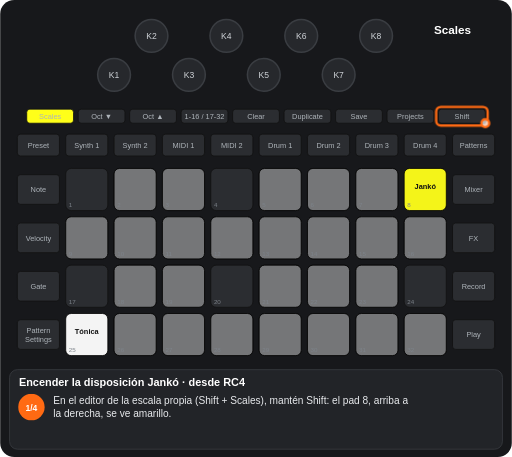
t = 0.00 s
t = 1.50 s: frame unchanged from t = 0.00 s, image omitted
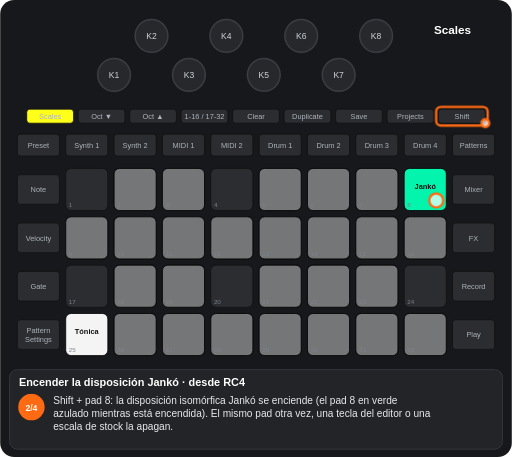
t = 3.25 s
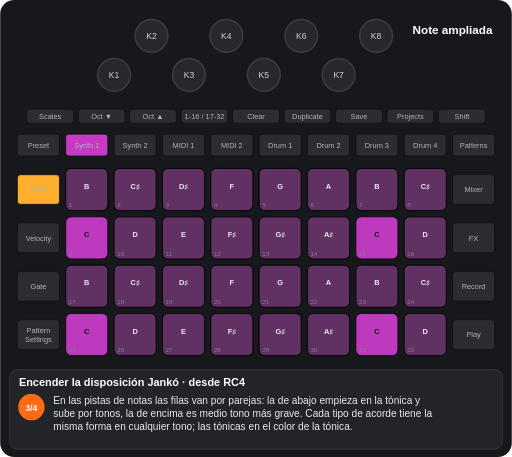
t = 4.75 s
t = 6.44 s: frame unchanged from t = 4.75 s, image omitted
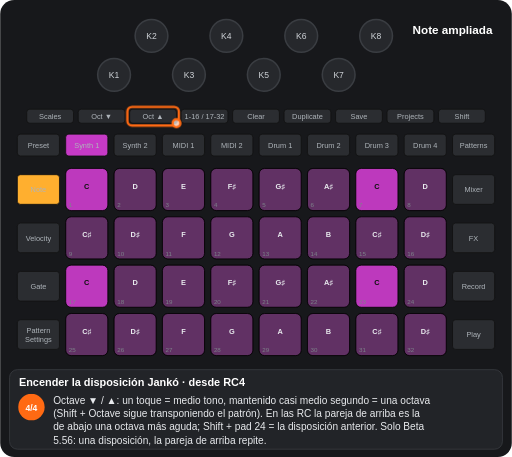
t = 7.62 s

The animated SVG that drew these frames (rendered in a browser with its animation timeline set to each time). Animation: 8 CSS @keyframes rules; one cycle of 9.50 s, repeats indefinitely.

<svg xmlns="http://www.w3.org/2000/svg" viewBox="0 0 656 586" width="656" height="586" font-family="Arial, Helvetica, sans-serif" role="img" aria-label="Encender la disposición Jankó · desde RC4"><title>Encender la disposición Jankó · desde RC4</title><style>.kb{fill:#26282c;stroke:#3a3d42;stroke-width:2}.kt{font-size:11px;fill:#cfd3d8;text-anchor:middle}.u{fill:#2b2d31;stroke:#111}.bt{font-size:9.5px;fill:#aeb4ba;text-anchor:middle}.pn{font-size:8px;fill:#7d838a}.pl{font-size:9.5px;font-weight:bold;text-anchor:middle}.kl{font-size:10px;fill:#cfd3d8;text-anchor:middle}.fg{fill:#fff;fill-opacity:.7;stroke:#ff6a13;stroke-width:3}.fo{fill:none;stroke:#ff6a13;stroke-width:3}.ta{fill:none;stroke:#ff6a13;stroke-width:3}.vw{font-size:15px;font-weight:bold;fill:#fff;text-anchor:middle}.ti{font-size:14px;font-weight:bold;fill:#fff}.cp{font-size:13px;fill:#e8eaed}.sn{font-size:11px;font-weight:bold;fill:#fff;text-anchor:middle}.b{animation:b .6s step-end infinite}@keyframes b{0%{opacity:1}50%{opacity:0}100%{opacity:0}}.v{animation:v 1.2s ease-in-out infinite}@keyframes v{0%{opacity:1}50%{opacity:.3}100%{opacity:1}}.g0{animation:kg0 9499ms step-end infinite}@keyframes kg0{0%{opacity:1}47.363%{opacity:0}100%{opacity:0}}.g1{animation:kg1 9499ms step-end infinite}@keyframes kg1{0%{opacity:1}21.044%{opacity:0}100%{opacity:0}}.g2{animation:kg2 9499ms step-end infinite;opacity:0}@keyframes kg2{0%{opacity:0}21.044%{opacity:1}47.363%{opacity:0}100%{opacity:0}}.g3{animation:kg3 9499ms step-end infinite;opacity:0}@keyframes kg3{0%{opacity:0}47.363%{opacity:1}73.681%{opacity:0}100%{opacity:0}}.g4{animation:kg4 9499ms step-end infinite;opacity:0}@keyframes kg4{0%{opacity:0}73.681%{opacity:1}100%{opacity:1}}.g5{animation:kg5 9499ms step-end infinite;opacity:0}@keyframes kg5{0%{opacity:0}47.363%{opacity:1}100%{opacity:1}}</style><rect width="656" height="586" rx="18" fill="#17181b"/><circle cx="146" cy="96" r="21" class="kb"/><text x="146" y="100" class="kt">K1</text><circle cx="194" cy="46" r="21" class="kb"/><text x="194" y="50" class="kt">K2</text><circle cx="242" cy="96" r="21" class="kb"/><text x="242" y="100" class="kt">K3</text><circle cx="290" cy="46" r="21" class="kb"/><text x="290" y="50" class="kt">K4</text><circle cx="338" cy="96" r="21" class="kb"/><text x="338" y="100" class="kt">K5</text><circle cx="386" cy="46" r="21" class="kb"/><text x="386" y="50" class="kt">K6</text><circle cx="434" cy="96" r="21" class="kb"/><text x="434" y="100" class="kt">K7</text><circle cx="482" cy="46" r="21" class="kb"/><text x="482" y="50" class="kt">K8</text><rect x="34" y="140" width="60" height="18" rx="4" class="u"/><text x="64" y="152.5" class="bt">Scales</text><rect x="100" y="140" width="60" height="18" rx="4" class="u"/><text x="130" y="152.5" class="bt">Oct ▼</text><rect x="166" y="140" width="60" height="18" rx="4" class="u"/><text x="196" y="152.5" class="bt">Oct ▲</text><rect x="232" y="140" width="60" height="18" rx="4" class="u"/><text x="262" y="152.5" class="bt">1-16 / 17-32</text><rect x="298" y="140" width="60" height="18" rx="4" class="u"/><text x="328" y="152.5" class="bt">Clear</text><rect x="364" y="140" width="60" height="18" rx="4" class="u"/><text x="394" y="152.5" class="bt">Duplicate</text><rect x="430" y="140" width="60" height="18" rx="4" class="u"/><text x="460" y="152.5" class="bt">Save</text><rect x="496" y="140" width="60" height="18" rx="4" class="u"/><text x="526" y="152.5" class="bt">Projects</text><rect x="562" y="140" width="60" height="18" rx="4" class="u"/><text x="592" y="152.5" class="bt">Shift</text><rect x="22" y="172" width="54" height="28" rx="4" class="u"/><text x="49" y="189.5" class="bt">Preset</text><rect x="84" y="172" width="54" height="28" rx="4" class="u"/><text x="111" y="189.5" class="bt">Synth 1</text><rect x="146" y="172" width="54" height="28" rx="4" class="u"/><text x="173" y="189.5" class="bt">Synth 2</text><rect x="208" y="172" width="54" height="28" rx="4" class="u"/><text x="235" y="189.5" class="bt">MIDI 1</text><rect x="270" y="172" width="54" height="28" rx="4" class="u"/><text x="297" y="189.5" class="bt">MIDI 2</text><rect x="332" y="172" width="54" height="28" rx="4" class="u"/><text x="359" y="189.5" class="bt">Drum 1</text><rect x="394" y="172" width="54" height="28" rx="4" class="u"/><text x="421" y="189.5" class="bt">Drum 2</text><rect x="456" y="172" width="54" height="28" rx="4" class="u"/><text x="483" y="189.5" class="bt">Drum 3</text><rect x="518" y="172" width="54" height="28" rx="4" class="u"/><text x="545" y="189.5" class="bt">Drum 4</text><rect x="580" y="172" width="54" height="28" rx="4" class="u"/><text x="607" y="189.5" class="bt">Patterns</text><rect x="22" y="224" width="54" height="38" rx="4" class="u"/><text x="49" y="246.5" class="bt">Note</text><rect x="580" y="224" width="54" height="38" rx="4" class="u"/><text x="607" y="246.5" class="bt">Mixer</text><rect x="22" y="286" width="54" height="38" rx="4" class="u"/><text x="49" y="308.5" class="bt">Velocity</text><rect x="580" y="286" width="54" height="38" rx="4" class="u"/><text x="607" y="308.5" class="bt">FX</text><rect x="22" y="348" width="54" height="38" rx="4" class="u"/><text x="49" y="370.5" class="bt">Gate</text><rect x="580" y="348" width="54" height="38" rx="4" class="u"/><text x="607" y="370.5" class="bt">Record</text><rect x="22" y="410" width="54" height="38" rx="4" class="u"/><text x="49" y="427" class="bt">Pattern</text><text x="49" y="438" class="bt">Settings</text><rect x="580" y="410" width="54" height="38" rx="4" class="u"/><text x="607" y="432.5" class="bt">Play</text><rect x="84" y="216" width="54" height="54" rx="7" class="u"/><rect x="146" y="216" width="54" height="54" rx="7" class="u"/><rect x="208" y="216" width="54" height="54" rx="7" class="u"/><rect x="270" y="216" width="54" height="54" rx="7" class="u"/><rect x="332" y="216" width="54" height="54" rx="7" class="u"/><rect x="394" y="216" width="54" height="54" rx="7" class="u"/><rect x="456" y="216" width="54" height="54" rx="7" class="u"/><rect x="518" y="216" width="54" height="54" rx="7" class="u"/><rect x="84" y="278" width="54" height="54" rx="7" class="u"/><rect x="146" y="278" width="54" height="54" rx="7" class="u"/><rect x="208" y="278" width="54" height="54" rx="7" class="u"/><rect x="270" y="278" width="54" height="54" rx="7" class="u"/><rect x="332" y="278" width="54" height="54" rx="7" class="u"/><rect x="394" y="278" width="54" height="54" rx="7" class="u"/><rect x="456" y="278" width="54" height="54" rx="7" class="u"/><rect x="518" y="278" width="54" height="54" rx="7" class="u"/><rect x="84" y="340" width="54" height="54" rx="7" class="u"/><rect x="146" y="340" width="54" height="54" rx="7" class="u"/><rect x="208" y="340" width="54" height="54" rx="7" class="u"/><rect x="270" y="340" width="54" height="54" rx="7" class="u"/><rect x="332" y="340" width="54" height="54" rx="7" class="u"/><rect x="394" y="340" width="54" height="54" rx="7" class="u"/><rect x="456" y="340" width="54" height="54" rx="7" class="u"/><rect x="518" y="340" width="54" height="54" rx="7" class="u"/><rect x="84" y="402" width="54" height="54" rx="7" class="u"/><rect x="146" y="402" width="54" height="54" rx="7" class="u"/><rect x="208" y="402" width="54" height="54" rx="7" class="u"/><rect x="270" y="402" width="54" height="54" rx="7" class="u"/><rect x="332" y="402" width="54" height="54" rx="7" class="u"/><rect x="394" y="402" width="54" height="54" rx="7" class="u"/><rect x="456" y="402" width="54" height="54" rx="7" class="u"/><rect x="518" y="402" width="54" height="54" rx="7" class="u"/><g class="g0"><rect x="146" y="216" width="54" height="54" rx="7" fill="#ffffff" fill-opacity="0.35" stroke="#000"/><rect x="208" y="216" width="54" height="54" rx="7" fill="#ffffff" fill-opacity="0.35" stroke="#000"/><rect x="332" y="216" width="54" height="54" rx="7" fill="#ffffff" fill-opacity="0.35" stroke="#000"/><rect x="394" y="216" width="54" height="54" rx="7" fill="#ffffff" fill-opacity="0.35" stroke="#000"/><rect x="456" y="216" width="54" height="54" rx="7" fill="#ffffff" fill-opacity="0.35" stroke="#000"/><rect x="84" y="278" width="54" height="54" rx="7" fill="#ffffff" fill-opacity="0.35" stroke="#000"/><rect x="146" y="278" width="54" height="54" rx="7" fill="#ffffff" fill-opacity="0.35" stroke="#000"/><rect x="208" y="278" width="54" height="54" rx="7" fill="#ffffff" fill-opacity="0.35" stroke="#000"/><rect x="270" y="278" width="54" height="54" rx="7" fill="#ffffff" fill-opacity="0.35" stroke="#000"/><rect x="332" y="278" width="54" height="54" rx="7" fill="#ffffff" fill-opacity="0.35" stroke="#000"/><rect x="394" y="278" width="54" height="54" rx="7" fill="#ffffff" fill-opacity="0.35" stroke="#000"/><rect x="456" y="278" width="54" height="54" rx="7" fill="#ffffff" fill-opacity="0.35" stroke="#000"/><rect x="518" y="278" width="54" height="54" rx="7" fill="#ffffff" fill-opacity="0.35" stroke="#000"/><rect x="146" y="340" width="54" height="54" rx="7" fill="#ffffff" fill-opacity="0.35" stroke="#000"/><rect x="208" y="340" width="54" height="54" rx="7" fill="#ffffff" fill-opacity="0.35" stroke="#000"/><rect x="332" y="340" width="54" height="54" rx="7" fill="#ffffff" fill-opacity="0.35" stroke="#000"/><rect x="394" y="340" width="54" height="54" rx="7" fill="#ffffff" fill-opacity="0.35" stroke="#000"/><rect x="456" y="340" width="54" height="54" rx="7" fill="#ffffff" fill-opacity="0.35" stroke="#000"/><rect x="84" y="402" width="54" height="54" rx="7" fill="#ffffff" fill-opacity="0.95" stroke="#000"/><text x="111" y="428" class="pl" fill="#111">Tónica</text><rect x="146" y="402" width="54" height="54" rx="7" fill="#ffffff" fill-opacity="0.35" stroke="#000"/><rect x="208" y="402" width="54" height="54" rx="7" fill="#ffffff" fill-opacity="0.35" stroke="#000"/><rect x="270" y="402" width="54" height="54" rx="7" fill="#ffffff" fill-opacity="0.35" stroke="#000"/><rect x="332" y="402" width="54" height="54" rx="7" fill="#ffffff" fill-opacity="0.35" stroke="#000"/><rect x="394" y="402" width="54" height="54" rx="7" fill="#ffffff" fill-opacity="0.35" stroke="#000"/><rect x="456" y="402" width="54" height="54" rx="7" fill="#ffffff" fill-opacity="0.35" stroke="#000"/><rect x="518" y="402" width="54" height="54" rx="7" fill="#ffffff" fill-opacity="0.35" stroke="#000"/></g><g class="g1"><rect x="518" y="216" width="54" height="54" rx="7" fill="#ffff19" fill-opacity="0.95" stroke="#000"/><text x="545" y="242" class="pl" fill="#111">Jankó</text></g><g class="g2"><rect x="518" y="216" width="54" height="54" rx="7" fill="#00ffb5" fill-opacity="0.95" stroke="#000"/><text x="545" y="242" class="pl" fill="#111">Jankó</text></g><g class="g3"><rect x="84" y="216" width="54" height="54" rx="7" fill="#c63ac6" fill-opacity="0.35" stroke="#000"/><text x="111" y="242" class="pl" fill="#e8eaed">B</text><rect x="146" y="216" width="54" height="54" rx="7" fill="#c63ac6" fill-opacity="0.35" stroke="#000"/><text x="173" y="242" class="pl" fill="#e8eaed">C♯</text><rect x="208" y="216" width="54" height="54" rx="7" fill="#c63ac6" fill-opacity="0.35" stroke="#000"/><text x="235" y="242" class="pl" fill="#e8eaed">D♯</text><rect x="270" y="216" width="54" height="54" rx="7" fill="#c63ac6" fill-opacity="0.35" stroke="#000"/><text x="297" y="242" class="pl" fill="#e8eaed">F</text><rect x="332" y="216" width="54" height="54" rx="7" fill="#c63ac6" fill-opacity="0.35" stroke="#000"/><text x="359" y="242" class="pl" fill="#e8eaed">G</text><rect x="394" y="216" width="54" height="54" rx="7" fill="#c63ac6" fill-opacity="0.35" stroke="#000"/><text x="421" y="242" class="pl" fill="#e8eaed">A</text><rect x="456" y="216" width="54" height="54" rx="7" fill="#c63ac6" fill-opacity="0.35" stroke="#000"/><text x="483" y="242" class="pl" fill="#e8eaed">B</text><rect x="518" y="216" width="54" height="54" rx="7" fill="#c63ac6" fill-opacity="0.35" stroke="#000"/><text x="545" y="242" class="pl" fill="#e8eaed">C♯</text><rect x="84" y="278" width="54" height="54" rx="7" fill="#c63ac6" fill-opacity="0.95" stroke="#000"/><text x="111" y="304" class="pl" fill="#111">C</text><rect x="146" y="278" width="54" height="54" rx="7" fill="#c63ac6" fill-opacity="0.35" stroke="#000"/><text x="173" y="304" class="pl" fill="#e8eaed">D</text><rect x="208" y="278" width="54" height="54" rx="7" fill="#c63ac6" fill-opacity="0.35" stroke="#000"/><text x="235" y="304" class="pl" fill="#e8eaed">E</text><rect x="270" y="278" width="54" height="54" rx="7" fill="#c63ac6" fill-opacity="0.35" stroke="#000"/><text x="297" y="304" class="pl" fill="#e8eaed">F♯</text><rect x="332" y="278" width="54" height="54" rx="7" fill="#c63ac6" fill-opacity="0.35" stroke="#000"/><text x="359" y="304" class="pl" fill="#e8eaed">G♯</text><rect x="394" y="278" width="54" height="54" rx="7" fill="#c63ac6" fill-opacity="0.35" stroke="#000"/><text x="421" y="304" class="pl" fill="#e8eaed">A♯</text><rect x="456" y="278" width="54" height="54" rx="7" fill="#c63ac6" fill-opacity="0.95" stroke="#000"/><text x="483" y="304" class="pl" fill="#111">C</text><rect x="518" y="278" width="54" height="54" rx="7" fill="#c63ac6" fill-opacity="0.35" stroke="#000"/><text x="545" y="304" class="pl" fill="#e8eaed">D</text><rect x="84" y="340" width="54" height="54" rx="7" fill="#c63ac6" fill-opacity="0.35" stroke="#000"/><text x="111" y="366" class="pl" fill="#e8eaed">B</text><rect x="146" y="340" width="54" height="54" rx="7" fill="#c63ac6" fill-opacity="0.35" stroke="#000"/><text x="173" y="366" class="pl" fill="#e8eaed">C♯</text><rect x="208" y="340" width="54" height="54" rx="7" fill="#c63ac6" fill-opacity="0.35" stroke="#000"/><text x="235" y="366" class="pl" fill="#e8eaed">D♯</text><rect x="270" y="340" width="54" height="54" rx="7" fill="#c63ac6" fill-opacity="0.35" stroke="#000"/><text x="297" y="366" class="pl" fill="#e8eaed">F</text><rect x="332" y="340" width="54" height="54" rx="7" fill="#c63ac6" fill-opacity="0.35" stroke="#000"/><text x="359" y="366" class="pl" fill="#e8eaed">G</text><rect x="394" y="340" width="54" height="54" rx="7" fill="#c63ac6" fill-opacity="0.35" stroke="#000"/><text x="421" y="366" class="pl" fill="#e8eaed">A</text><rect x="456" y="340" width="54" height="54" rx="7" fill="#c63ac6" fill-opacity="0.35" stroke="#000"/><text x="483" y="366" class="pl" fill="#e8eaed">B</text><rect x="518" y="340" width="54" height="54" rx="7" fill="#c63ac6" fill-opacity="0.35" stroke="#000"/><text x="545" y="366" class="pl" fill="#e8eaed">C♯</text><rect x="84" y="402" width="54" height="54" rx="7" fill="#c63ac6" fill-opacity="0.95" stroke="#000"/><text x="111" y="428" class="pl" fill="#111">C</text><rect x="146" y="402" width="54" height="54" rx="7" fill="#c63ac6" fill-opacity="0.35" stroke="#000"/><text x="173" y="428" class="pl" fill="#e8eaed">D</text><rect x="208" y="402" width="54" height="54" rx="7" fill="#c63ac6" fill-opacity="0.35" stroke="#000"/><text x="235" y="428" class="pl" fill="#e8eaed">E</text><rect x="270" y="402" width="54" height="54" rx="7" fill="#c63ac6" fill-opacity="0.35" stroke="#000"/><text x="297" y="428" class="pl" fill="#e8eaed">F♯</text><rect x="332" y="402" width="54" height="54" rx="7" fill="#c63ac6" fill-opacity="0.35" stroke="#000"/><text x="359" y="428" class="pl" fill="#e8eaed">G♯</text><rect x="394" y="402" width="54" height="54" rx="7" fill="#c63ac6" fill-opacity="0.35" stroke="#000"/><text x="421" y="428" class="pl" fill="#e8eaed">A♯</text><rect x="456" y="402" width="54" height="54" rx="7" fill="#c63ac6" fill-opacity="0.95" stroke="#000"/><text x="483" y="428" class="pl" fill="#111">C</text><rect x="518" y="402" width="54" height="54" rx="7" fill="#c63ac6" fill-opacity="0.35" stroke="#000"/><text x="545" y="428" class="pl" fill="#e8eaed">D</text></g><g class="g4"><rect x="84" y="216" width="54" height="54" rx="7" fill="#c63ac6" fill-opacity="0.95" stroke="#000"/><text x="111" y="242" class="pl" fill="#111">C</text><rect x="146" y="216" width="54" height="54" rx="7" fill="#c63ac6" fill-opacity="0.35" stroke="#000"/><text x="173" y="242" class="pl" fill="#e8eaed">D</text><rect x="208" y="216" width="54" height="54" rx="7" fill="#c63ac6" fill-opacity="0.35" stroke="#000"/><text x="235" y="242" class="pl" fill="#e8eaed">E</text><rect x="270" y="216" width="54" height="54" rx="7" fill="#c63ac6" fill-opacity="0.35" stroke="#000"/><text x="297" y="242" class="pl" fill="#e8eaed">F♯</text><rect x="332" y="216" width="54" height="54" rx="7" fill="#c63ac6" fill-opacity="0.35" stroke="#000"/><text x="359" y="242" class="pl" fill="#e8eaed">G♯</text><rect x="394" y="216" width="54" height="54" rx="7" fill="#c63ac6" fill-opacity="0.35" stroke="#000"/><text x="421" y="242" class="pl" fill="#e8eaed">A♯</text><rect x="456" y="216" width="54" height="54" rx="7" fill="#c63ac6" fill-opacity="0.95" stroke="#000"/><text x="483" y="242" class="pl" fill="#111">C</text><rect x="518" y="216" width="54" height="54" rx="7" fill="#c63ac6" fill-opacity="0.35" stroke="#000"/><text x="545" y="242" class="pl" fill="#e8eaed">D</text><rect x="84" y="278" width="54" height="54" rx="7" fill="#c63ac6" fill-opacity="0.35" stroke="#000"/><text x="111" y="304" class="pl" fill="#e8eaed">C♯</text><rect x="146" y="278" width="54" height="54" rx="7" fill="#c63ac6" fill-opacity="0.35" stroke="#000"/><text x="173" y="304" class="pl" fill="#e8eaed">D♯</text><rect x="208" y="278" width="54" height="54" rx="7" fill="#c63ac6" fill-opacity="0.35" stroke="#000"/><text x="235" y="304" class="pl" fill="#e8eaed">F</text><rect x="270" y="278" width="54" height="54" rx="7" fill="#c63ac6" fill-opacity="0.35" stroke="#000"/><text x="297" y="304" class="pl" fill="#e8eaed">G</text><rect x="332" y="278" width="54" height="54" rx="7" fill="#c63ac6" fill-opacity="0.35" stroke="#000"/><text x="359" y="304" class="pl" fill="#e8eaed">A</text><rect x="394" y="278" width="54" height="54" rx="7" fill="#c63ac6" fill-opacity="0.35" stroke="#000"/><text x="421" y="304" class="pl" fill="#e8eaed">B</text><rect x="456" y="278" width="54" height="54" rx="7" fill="#c63ac6" fill-opacity="0.35" stroke="#000"/><text x="483" y="304" class="pl" fill="#e8eaed">C♯</text><rect x="518" y="278" width="54" height="54" rx="7" fill="#c63ac6" fill-opacity="0.35" stroke="#000"/><text x="545" y="304" class="pl" fill="#e8eaed">D♯</text><rect x="84" y="340" width="54" height="54" rx="7" fill="#c63ac6" fill-opacity="0.95" stroke="#000"/><text x="111" y="366" class="pl" fill="#111">C</text><rect x="146" y="340" width="54" height="54" rx="7" fill="#c63ac6" fill-opacity="0.35" stroke="#000"/><text x="173" y="366" class="pl" fill="#e8eaed">D</text><rect x="208" y="340" width="54" height="54" rx="7" fill="#c63ac6" fill-opacity="0.35" stroke="#000"/><text x="235" y="366" class="pl" fill="#e8eaed">E</text><rect x="270" y="340" width="54" height="54" rx="7" fill="#c63ac6" fill-opacity="0.35" stroke="#000"/><text x="297" y="366" class="pl" fill="#e8eaed">F♯</text><rect x="332" y="340" width="54" height="54" rx="7" fill="#c63ac6" fill-opacity="0.35" stroke="#000"/><text x="359" y="366" class="pl" fill="#e8eaed">G♯</text><rect x="394" y="340" width="54" height="54" rx="7" fill="#c63ac6" fill-opacity="0.35" stroke="#000"/><text x="421" y="366" class="pl" fill="#e8eaed">A♯</text><rect x="456" y="340" width="54" height="54" rx="7" fill="#c63ac6" fill-opacity="0.95" stroke="#000"/><text x="483" y="366" class="pl" fill="#111">C</text><rect x="518" y="340" width="54" height="54" rx="7" fill="#c63ac6" fill-opacity="0.35" stroke="#000"/><text x="545" y="366" class="pl" fill="#e8eaed">D</text><rect x="84" y="402" width="54" height="54" rx="7" fill="#c63ac6" fill-opacity="0.35" stroke="#000"/><text x="111" y="428" class="pl" fill="#e8eaed">C♯</text><rect x="146" y="402" width="54" height="54" rx="7" fill="#c63ac6" fill-opacity="0.35" stroke="#000"/><text x="173" y="428" class="pl" fill="#e8eaed">D♯</text><rect x="208" y="402" width="54" height="54" rx="7" fill="#c63ac6" fill-opacity="0.35" stroke="#000"/><text x="235" y="428" class="pl" fill="#e8eaed">F</text><rect x="270" y="402" width="54" height="54" rx="7" fill="#c63ac6" fill-opacity="0.35" stroke="#000"/><text x="297" y="428" class="pl" fill="#e8eaed">G</text><rect x="332" y="402" width="54" height="54" rx="7" fill="#c63ac6" fill-opacity="0.35" stroke="#000"/><text x="359" y="428" class="pl" fill="#e8eaed">A</text><rect x="394" y="402" width="54" height="54" rx="7" fill="#c63ac6" fill-opacity="0.35" stroke="#000"/><text x="421" y="428" class="pl" fill="#e8eaed">B</text><rect x="456" y="402" width="54" height="54" rx="7" fill="#c63ac6" fill-opacity="0.35" stroke="#000"/><text x="483" y="428" class="pl" fill="#e8eaed">C♯</text><rect x="518" y="402" width="54" height="54" rx="7" fill="#c63ac6" fill-opacity="0.35" stroke="#000"/><text x="545" y="428" class="pl" fill="#e8eaed">D♯</text></g><text x="88" y="266" class="pn">1</text><text x="150" y="266" class="pn">2</text><text x="212" y="266" class="pn">3</text><text x="274" y="266" class="pn">4</text><text x="336" y="266" class="pn">5</text><text x="398" y="266" class="pn">6</text><text x="460" y="266" class="pn">7</text><text x="522" y="266" class="pn">8</text><text x="88" y="328" class="pn">9</text><text x="150" y="328" class="pn">10</text><text x="212" y="328" class="pn">11</text><text x="274" y="328" class="pn">12</text><text x="336" y="328" class="pn">13</text><text x="398" y="328" class="pn">14</text><text x="460" y="328" class="pn">15</text><text x="522" y="328" class="pn">16</text><text x="88" y="390" class="pn">17</text><text x="150" y="390" class="pn">18</text><text x="212" y="390" class="pn">19</text><text x="274" y="390" class="pn">20</text><text x="336" y="390" class="pn">21</text><text x="398" y="390" class="pn">22</text><text x="460" y="390" class="pn">23</text><text x="522" y="390" class="pn">24</text><text x="88" y="452" class="pn">25</text><text x="150" y="452" class="pn">26</text><text x="212" y="452" class="pn">27</text><text x="274" y="452" class="pn">28</text><text x="336" y="452" class="pn">29</text><text x="398" y="452" class="pn">30</text><text x="460" y="452" class="pn">31</text><text x="522" y="452" class="pn">32</text><g class="g0"><rect x="34" y="140" width="60" height="18" rx="4" fill="#ffff19" stroke="#111"/><text x="64" y="152.5" class="bt" fill="#111">Scales</text></g><g class="g5"><rect x="84" y="172" width="54" height="28" rx="4" fill="#c63ac6" stroke="#111"/><text x="111" y="189.5" class="bt" fill="#111">Synth 1</text><rect x="22" y="224" width="54" height="38" rx="4" fill="#ffaf2f" stroke="#111"/><text x="49" y="246.5" class="bt" fill="#111">Note</text></g><g class="g0"><text x="580" y="44" class="vw">Scales</text></g><g class="g5"><text x="580" y="44" class="vw">Note ampliada</text></g><g class="g0"><rect x="559" y="137" width="66" height="24" rx="6" class="fo"/><circle cx="622" cy="158" r="5" class="fg"/></g><g class="g2"><circle cx="559" cy="257" r="9" class="fg"/></g><g class="g4"><rect x="163" y="137" width="66" height="24" rx="6" class="fo"/><circle cx="226" cy="158" r="5" class="fg"/></g><rect x="12" y="474" width="632" height="102" rx="10" fill="#222428" stroke="#3a3d42"/><text x="24" y="495" class="ti">Encender la disposición Jankó · desde RC4</text><g class="g1"><circle cx="40" cy="522" r="17" fill="#ff6a13"/><text x="40" y="526.5" class="sn">1/4</text><text x="68" y="518" class="cp">En el editor de la escala propia (Shift + Scales), mantén Shift: el pad 8, arriba a</text><text x="68" y="535" class="cp">la derecha, se ve amarillo.</text></g><g class="g2"><circle cx="40" cy="522" r="17" fill="#ff6a13"/><text x="40" y="526.5" class="sn">2/4</text><text x="68" y="518" class="cp">Shift + pad 8: la disposición isomórfica Jankó se enciende (el pad 8 en verde</text><text x="68" y="535" class="cp">azulado mientras está encendida). El mismo pad otra vez, una tecla del editor o una</text><text x="68" y="552" class="cp">escala de stock la apagan.</text></g><g class="g3"><circle cx="40" cy="522" r="17" fill="#ff6a13"/><text x="40" y="526.5" class="sn">3/4</text><text x="68" y="518" class="cp">En las pistas de notas las filas van por parejas: la de abajo empieza en la tónica y</text><text x="68" y="535" class="cp">sube por tonos, la de encima es medio tono más grave. Cada tipo de acorde tiene la</text><text x="68" y="552" class="cp">misma forma en cualquier tono; las tónicas en el color de la tónica.</text></g><g class="g4"><circle cx="40" cy="522" r="17" fill="#ff6a13"/><text x="40" y="526.5" class="sn">4/4</text><text x="68" y="518" class="cp">Octave ▼ / ▲: un toque = medio tono, mantenido casi medio segundo = una octava</text><text x="68" y="535" class="cp">(Shift + Octave sigue transponiendo el patrón). En las RC la pareja de arriba es la</text><text x="68" y="552" class="cp">de abajo una octava más aguda; Shift + pad 24 = la disposición anterior. Solo Beta</text><text x="68" y="569" class="cp">5.56: una disposición, la pareja de arriba repite.</text></g></svg>
